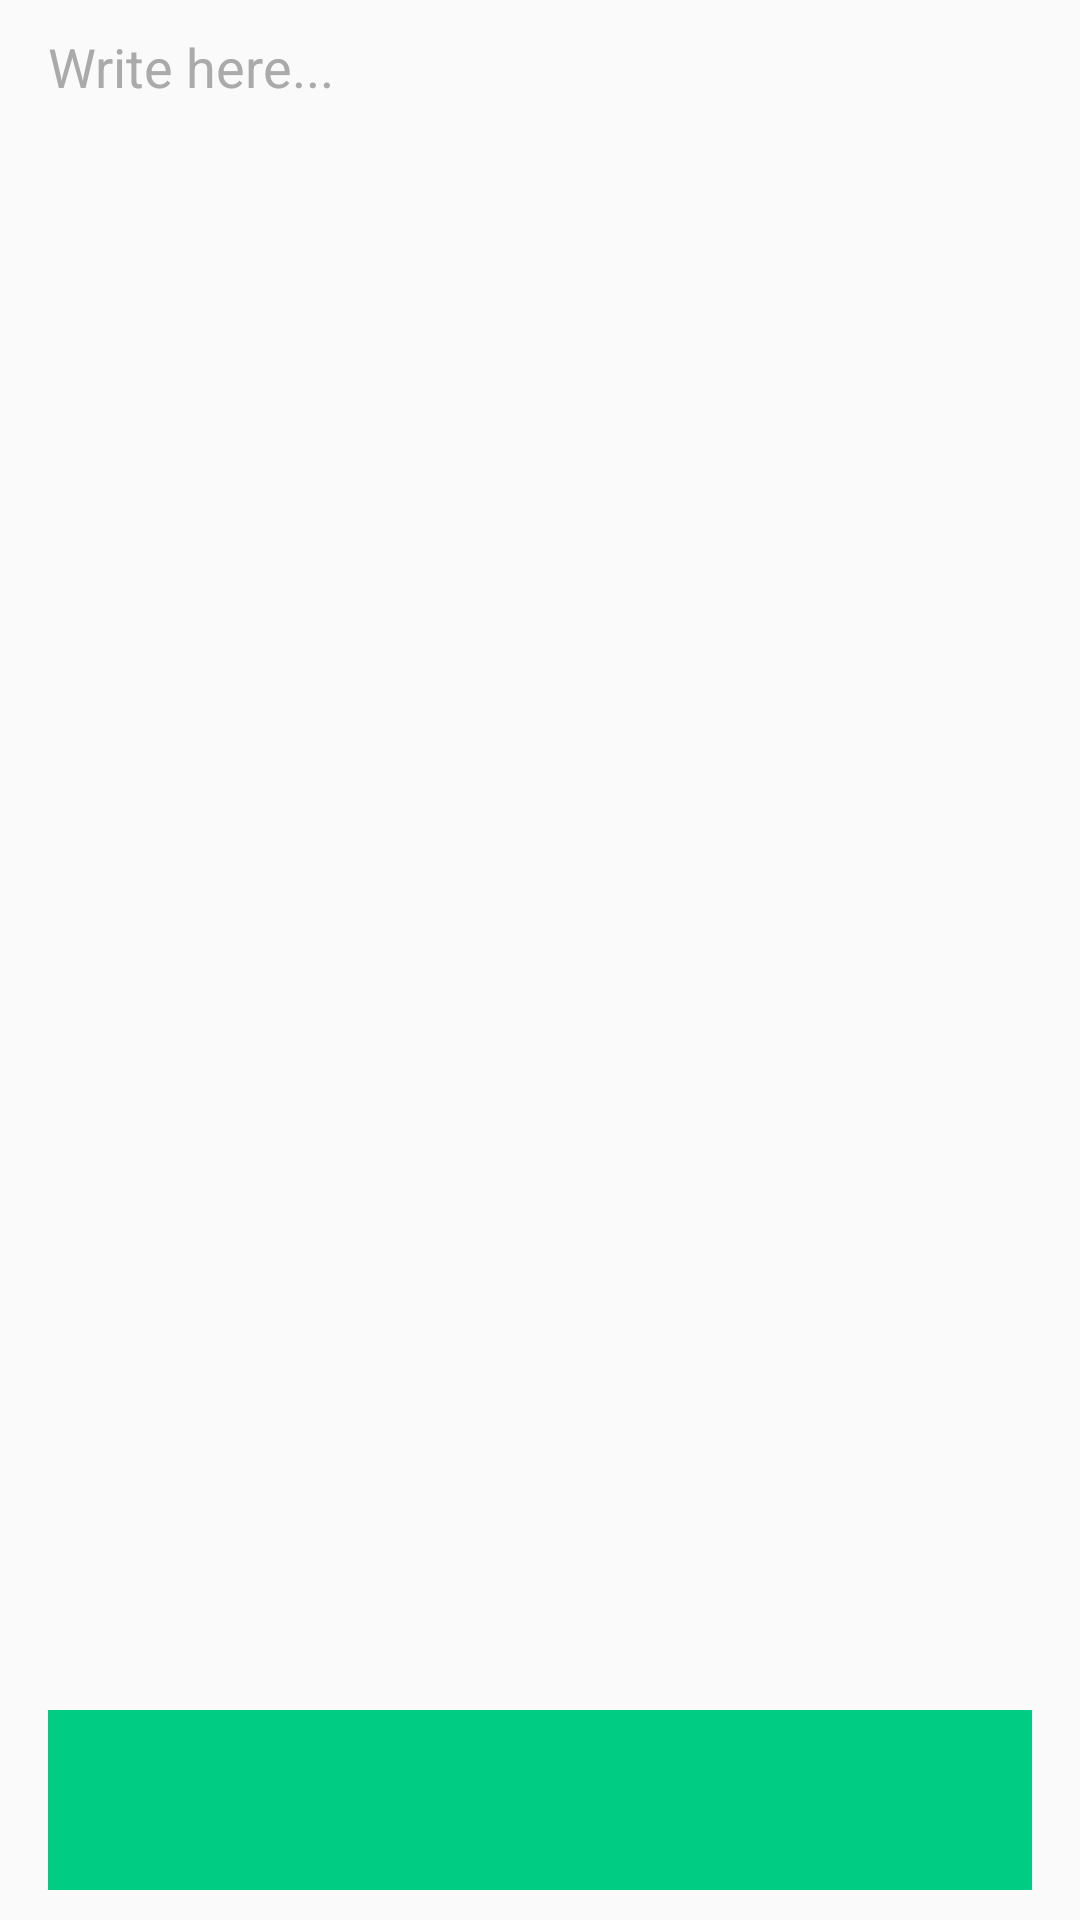

Here is an Android app screen rendered from its layout file. Give the layout XML and the strings, colors and styles it references.
<!-- AndroidManifest.xml: application theme AppTheme -->
<!-- res/layout/activity_edit_note.xml -->
<?xml version="1.0" encoding="utf-8"?>
<android.support.constraint.ConstraintLayout
    xmlns:android="http://schemas.android.com/apk/res/android"
    xmlns:app="http://schemas.android.com/apk/res-auto"
    android:layout_width="match_parent"
    android:layout_height="match_parent"
    android:paddingLeft="16dp"
    android:paddingRight="16dp"
    android:paddingTop="10dp"
    android:paddingBottom="10dp">

    <EditText
        android:id="@+id/et_note_input"
        android:layout_width="0dp"
        android:layout_height="0dp"
        android:layout_marginBottom="5dp"
        android:gravity="start|top"
        android:hint="@string/new_note_input_hint_text"
        android:textColorHint="@android:color/darker_gray"
        android:inputType="textMultiLine"
        android:background="@android:color/transparent"
        app:layout_constraintBottom_toTopOf="@+id/button_submit"
        app:layout_constraintEnd_toEndOf="parent"
        app:layout_constraintStart_toStartOf="parent"
        app:layout_constraintTop_toTopOf="parent"/>

    <ImageButton
        android:id="@+id/button_submit"
        android:layout_width="match_parent"
        android:layout_height="60dp"
        android:src="@drawable/ic_check_white"
        android:background="@color/colorAccent"
        android:contentDescription="@string/content_desc_add_new_note"
        app:layout_constraintBottom_toBottomOf="parent"
        app:layout_constraintLeft_toLeftOf="parent"
        app:layout_constraintRight_toRightOf="parent"/>

</android.support.constraint.ConstraintLayout>
<!-- resources referenced by this layout -->
<resources>
  <color name="colorAccent">#00CD83</color>
  <string name="content_desc_add_new_note">Add new note</string>
  <string name="new_note_input_hint_text">Write here...</string>
  <style name="AppTheme" parent="Theme.AppCompat.Light.DarkActionBar">
          
          <item name="colorPrimary">@color/colorPrimary</item>
          <item name="colorPrimaryDark">@color/colorPrimaryDark</item>
          <item name="colorAccent">@color/colorAccent</item>
  
          <item name="android:homeAsUpIndicator">@drawable/ic_arrow_back</item>
      </style>
  <color name="colorPrimary">#FFFFFF</color>
  <color name="colorPrimaryDark">#303F9F</color>
</resources>
